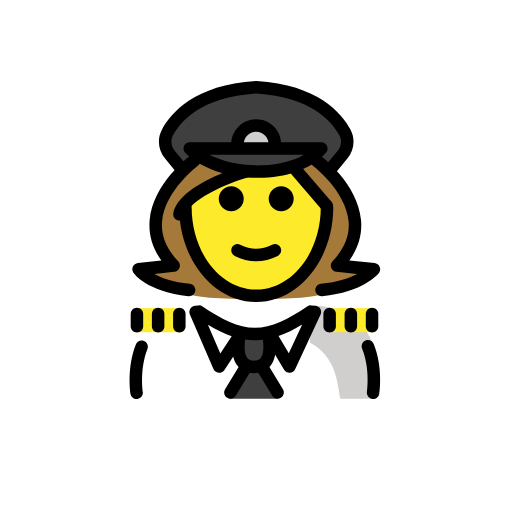
t = 0.00 s
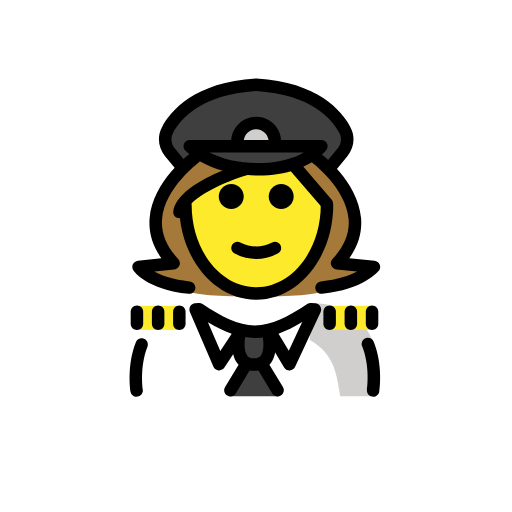
t = 0.48 s
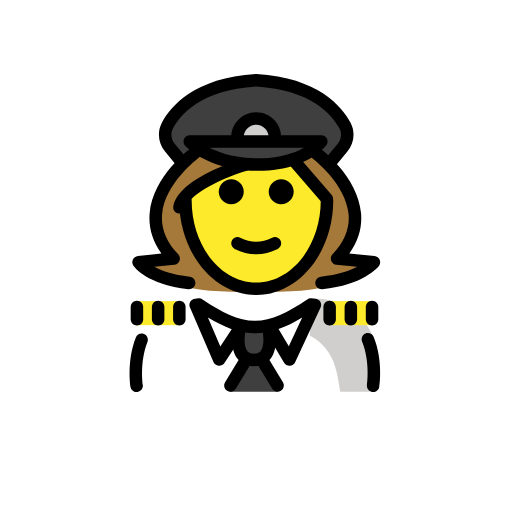
t = 1.43 s
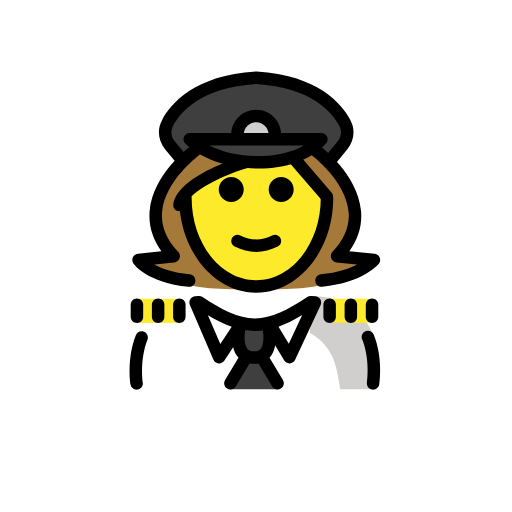
t = 1.90 s
t = 2.38 s: frame unchanged from t = 1.43 s, image omitted
t = 3.33 s: frame unchanged from t = 0.48 s, image omitted

The animated SVG that drew these frames (rendered in a browser with its animation timeline set to each time). Animation: 1 SMIL element (animateTransform=1); one cycle of 3.80 s, repeats indefinitely.

<?xml version='1.0' encoding='utf-8'?>
<svg xmlns="http://www.w3.org/2000/svg" id="emoji" viewBox="-5 -5 82 82" version="1.1" width="200" height="200" role="img">
  <title>OpenMoji: woman pilot</title><g><g id="color">
    <path fill="#FFFFFF" d="M16.6974,58.8529c0,0-0.9644-3.8571-0.1756-7.6612c0.7007-3.3792,4.6186-7.2388,10.2087-7.2388 c3.1918,2.1279,5.5264,4.5985,8.6,4.5922h-0.125c3.0736,0.0063,6.308-1.5642,9.4999-3.6922c11.5647-0.0346,10.009,13.9,10.24,14" />
    <path fill="#D0CFCE" d="M44.5989,49.8475c4.2663,2.3224,4.3828,6.254,4.9068,9.004c4.2378,0,5.1128,0,5.1128,0 s1.6601-4.6027,0.1076-8.7835c-1.1542-3.1082-4.4418-6.1174-9.6076-6.1165" />
    <path fill="#3F3F3F" d="M50.2688,16.1272c0.6,1.14,0.42,2.53-0.4,3.52l-2.24,2.72l-0.09,0.06c-1.02-1.56-2.34-2.5-2.34-2.5 l-0.04-0.05c0.49-0.35,0.93-0.76,1.31-1.21h-21.07c0.33,0.33,0.7,0.64,1.1,0.93l-0.02,0.03c0,0-1.2,0.91-2.17,2.4l-0.24-0.15 l-1.85-2.23c-0.82-0.99-1-2.38-0.4-3.52c1.37-2.58,4.98-6.72,14.23-7.28C45.2988,9.4072,48.9088,13.5472,50.2688,16.1272z" />
    <path fill="#3F3F3F" d="M33.9488,22.2272c-2.82-0.33-5.51-1.23-7.45-2.63c-0.4-0.29-0.77-0.6-1.1-0.93h21.07 c-0.38,0.45-0.82,0.86-1.31,1.21c-1.08,0.82-2.38,1.43-3.82,1.83C39.0588,22.3572,36.4588,22.5172,33.9488,22.2272z" />
    <path fill="#D0CFCE" d="M33.0349,18.0845c0-1.6553,1.3448-3,3-3c1.6553,0,3,1.3447,3,3" />
    <polygon fill="#3F3F3F" points="35.7441,50.1755 39.5188,58.8523 35.7441,58.8523 31.7695,58.8523" />
    <path fill="#3F3F3F" d="M33.3735,48.7295c0,0-1.2063,5.0369,2.3073,5.0369s2.3073-5.0369,2.3073-5.0369" />
  </g>
  <g id="hair">
    <path fill="#A57939" d="M46.5073,41.9582c6.2358-0.6113,8.387-3.307,8.387-3.307l-5.9082-0.6003 c8.0702-8.437-3.3737-16.8852-3.3737-16.8852H44.151l-7.1649,1.5887L28.03,21.1657h-1.8351c0,0-11.444,8.4482-3.3737,16.8852 l-5.6247,0.6003c0,0,1.8674,2.6957,8.1037,3.307C25.3002,43.2142,46.5073,43.2142,46.5073,41.9582z" />
  </g>
  <g id="skin">
    <rect x="16.7583" y="44.3515" width="6.9637" height="3.8501" fill="#FCEA2B" />
    <rect x="47.7083" y="44.3515" width="6.9637" height="3.8501" fill="#FCEA2B" />
    <path fill="#FCEA2B" d="M36,22.3618c0,0,6.035-0.5829,6.035-0.5829s5.338,5.4276,5.2303,6.948 c0,7.8277-5.0765,14.1733-11.3386,14.1733s-11.3386-6.3456-11.3386-14.1733C24.3928,24.6005,36,22.3618,36,22.3618z" />
  </g>
  <g id="skin-shadow" />
  <g id="line">
    <path d="M42.035,26.8457c0,1.1045-0.8965,2-2,2s-2-0.8955-2-2c0-1.1035,0.8965-2,2-2S42.035,25.7422,42.035,26.8457" />
    <path d="M34.035,26.8457c0,1.1045-0.8965,2-2,2s-2-0.8955-2-2c0-1.1035,0.8965-2,2-2S34.035,25.7422,34.035,26.8457" />
    <path d="M36.0349,36.8481c-1.1518,0-2.3037-0.2861-3.4473-0.8579c-0.4941-0.247-0.6943-0.8476-0.4472-1.3418 c0.2466-0.4936,0.8462-0.6943,1.3418-0.4472c1.7177,0.8593,3.3877,0.8593,5.1054,0c0.4947-0.2471,1.0948-0.0464,1.3418,0.4472 c0.2471,0.4942,0.0469,1.0948-0.4472,1.3418C38.3386,36.562,37.1868,36.8481,36.0349,36.8481z" />
    <path d="M36.0352,43.3799c-6.8038,0-12.3389-6.8067-12.3389-15.1734c0-0.5522,0.4473-1,1-1s1,0.4478,1,1 c0,7.2642,4.6377,13.1734,10.3389,13.1734c5.7002,0,10.3378-5.9092,10.3378-13.1734c0-0.5522,0.4473-1,1-1c0.5528,0,1,0.4478,1,1 C48.373,36.5732,42.8379,43.3799,36.0352,43.3799z" />
    <path d="M36.3535,23.4863c-4.6972,0-9.207-1.5288-11.6689-3.9951c-0.2852-0.2861-0.3701-0.7163-0.2158-1.0898 c0.1552-0.3731,0.5195-0.6167,0.9238-0.6167h21.0683c0.3897,0,0.7442,0.2265,0.9073,0.58c0.164,0.3536,0.1074,0.7706-0.1455,1.0674 c-2.0313,2.3921-5.6788,3.8633-10.0059,4.0371C36.9287,23.4805,36.6406,23.4863,36.3535,23.4863z M28.5293,19.7847 c2.333,1.1792,5.4336,1.8139,8.6074,1.686c2.5635-0.103,4.8272-0.6978,6.5381-1.686H28.5293z" />
    <path d="M47.8242,23.2305c-0.2236,0-0.4492-0.0752-0.6357-0.229c-0.4258-0.3521-0.4864-0.9825-0.1338-1.4082l2.0371-2.4644 c0.5771-0.6987,0.6885-1.6465,0.2832-2.4141c-1.2051-2.2846-4.54-6.1943-13.3398-6.7504 c-8.7989,0.5561-12.1348,4.4658-13.3409,6.7504c-0.4052,0.7671-0.2939,1.7149,0.2842,2.4141l1.8633,2.2549 c0.3525,0.4258,0.292,1.0561-0.1338,1.4082c-0.4267,0.353-1.0557,0.291-1.4072-0.1338l-1.8633-2.2549 c-1.0947-1.3242-1.2949-3.1382-0.5127-4.622c1.4053-2.6612,5.2285-7.2159,15.0488-7.8169c0.041-0.003,0.0821-0.003,0.1231,0 c9.8222,0.6015,13.6435,5.1557,15.0478,7.8169c0.7832,1.4843,0.5821,3.2983-0.5117,4.622l-2.0371,2.4644 C48.3984,23.1069,48.1123,23.2305,47.8242,23.2305z" />
    <path d="M25.293,42.4375c-0.0323,0-0.0655-0.002-0.0987-0.0049c-6.6201-0.6484-8.7402-3.6064-8.8281-3.7324 c-0.2012-0.29-0.2344-0.6641-0.0869-0.9854c0.1465-0.3212,0.4521-0.541,0.8027-0.5781l3.7676-0.4023 c-1.4463-2.0137-2.0791-4.1758-1.8828-6.4483c0.5039-5.8623,6.377-10.2607,6.627-10.4453 c0.4443-0.3271,1.0693-0.2339,1.3974,0.2105c0.3281,0.4433,0.2344,1.0693-0.209,1.3979c-0.0537,0.0401-5.4023,4.0586-5.8242,9.0156 c-0.1904,2.2422,0.6768,4.3868,2.5781,6.3741c0.2637,0.2754,0.3477,0.6767,0.2168,1.0351 c-0.1308,0.3574-0.4541,0.6104-0.833,0.6504l-3.1992,0.3418c1.1504,0.6318,2.9619,1.3106,5.6689,1.5762 c0.5499,0.0537,0.9512,0.543,0.8975,1.0928C26.2363,42.0518,25.8018,42.4375,25.293,42.4375z" />
    <path d="M46.499,42.4375c-0.5088,0-0.9433-0.3857-0.9941-0.9023c-0.0537-0.5498,0.3476-1.0391,0.8974-1.0928 c2.6993-0.2647,4.5733-0.9414,5.7969-1.5791l-3.3222-0.3379c-0.3799-0.0391-0.7051-0.291-0.837-0.6494 c-0.1318-0.3584-0.0478-0.7608,0.2159-1.0371c1.9033-1.9893,2.7705-4.1368,2.5771-6.3819 c-0.4277-4.9707-5.7685-8.9673-5.8223-9.0068c-0.4443-0.3281-0.539-0.9541-0.2109-1.3984c0.3281-0.4444,0.9541-0.5391,1.3984-0.211 c0.25,0.1846,6.1231,4.583,6.627,10.4453c0.1953,2.2686-0.4346,4.4278-1.876,6.4395l4.0391,0.4101 c0.3633,0.0372,0.6787,0.2706,0.8203,0.6075c0.1416,0.3379,0.0879,0.7256-0.1406,1.0117c-0.0987,0.123-2.4903,3.0322-9.0703,3.6777 C46.5645,42.4355,46.5313,42.4375,46.499,42.4375z" />
    <path d="M23.7432,30.3271c-0.0684,0-0.1387-0.0068-0.208-0.0214c-0.5411-0.1153-0.8858-0.6455-0.7715-1.1856 c0.9521-4.4922,10.2881-7.3164,11.3496-7.6235c0.5312-0.1533,1.0859,0.1528,1.2383,0.6821 c0.1543,0.5303-0.1514,1.085-0.6817,1.2388c-3.5644,1.0337-9.4179,3.6089-9.9492,6.1167 C24.6211,30.0049,24.2051,30.3271,23.7432,30.3271z" />
    <path d="M47.3359,28.9634c-0.2802,0-0.5595-0.1177-0.7578-0.3472l-5.2529-6.0952c-0.3604-0.4185-0.3135-1.0498,0.1055-1.4102 c0.417-0.3613,1.0478-0.3144,1.4101,0.1045l5.253,6.0952c0.3603,0.4185,0.3134,1.0499-0.1055,1.4102 C47.7998,28.8838,47.5674,28.9634,47.3359,28.9634z" />
    <path d="M39.0352,19.0845c-0.5528,0-1-0.4478-1-1c0-1.1031-0.8975-2-2-2c-1.1026,0-2,0.8969-2,2c0,0.5522-0.4473,1-1,1 c-0.5528,0-1-0.4478-1-1c0-2.2056,1.7939-4,4-4c2.206,0,4,1.7944,4,4C40.0352,18.6367,39.5879,19.0845,39.0352,19.0845z" />
    <path d="M35.6807,54.7666c-1.4112,0-2.2159-0.6455-2.6426-1.1865c-1.3828-1.753-0.7178-4.7481-0.6377-5.083 c0.1289-0.5371,0.6748-0.8672,1.2031-0.7393c0.5371,0.127,0.8692,0.666,0.7422,1.2031c-0.1436,0.6094-0.4033,2.5401,0.2637,3.3819 c0.1435,0.1826,0.4111,0.4238,1.0713,0.4238c0.6611,0,0.9287-0.2422,1.0722-0.4248c0.6211-0.7881,0.4453-2.6172,0.2627-3.3799 c-0.1289-0.5371,0.2032-1.0762,0.7403-1.2051c0.5361-0.1259,1.0761,0.2032,1.205,0.7403c0.0801,0.3349,0.7452,3.33-0.6377,5.083 C37.8965,54.1211,37.0918,54.7666,35.6807,54.7666z" />
    <path d="M54.7598,58.9043c-0.0508,0-0.1016-0.0029-0.1524-0.0107c-0.5459-0.084-0.9209-0.5938-0.8379-1.1387 c0.0049-0.0371,0.5371-3.6924-0.7715-6.9111c-0.208-0.5118,0.0391-1.0958,0.5499-1.3038c0.5117-0.206,1.0957,0.0391,1.3037,0.5498 c1.5205,3.7432,0.9209,7.7969,0.8945,7.9678C55.6699,58.5518,55.2441,58.9043,54.7598,58.9043z" />
    <path d="M30.1055,54.7012c-0.0284,0-0.0576-0.001-0.0869-0.0039c-0.3663-0.0323-0.6856-0.2627-0.8311-0.5996l-3.7754-8.7481 c-0.1279-0.2949-0.1055-0.6338,0.0596-0.9092c0.165-0.2763,0.4521-0.456,0.7724-0.4834l0.5528-0.0478 c0.2265-0.0225,0.4521,0.0381,0.6406,0.164c3.1543,2.1026,5.6621,3.4102,8.3828,3.4248c2.7227-0.0136,5.2295-1.3222,8.3828-3.4248 c0.1846-0.123,0.4004-0.1875,0.625-0.165l0.6787,0.0479c0.3282,0.0224,0.6241,0.206,0.7911,0.4892 c0.1669,0.2842,0.1845,0.6318,0.0449,0.9297l-4.0752,8.748c-0.1563,0.336-0.4854,0.5577-0.8555,0.5772 c-0.3701,0.0215-0.7197-0.1689-0.9092-0.4863l-2.9072-4.8692c-0.5469,0.0928-1.1006,0.1446-1.667,0.1524 c-0.0215,0.0009-0.043,0.0009-0.0644,0.0009c-0.0079,0-0.0137,0-0.0205,0h-0.0459c-0.0147,0-0.0284,0-0.042,0 c-0.0147,0-0.0293,0-0.044-0.0009c-0.5293-0.0078-1.0469-0.0528-1.5576-0.1348L30.9414,54.25 C30.7549,54.5332,30.4404,54.7012,30.1055,54.7012z M28.2988,46.9922l1.9903,4.6094l1.8144-2.7608 C30.8613,48.4102,29.6172,47.7822,28.2988,46.9922z M39.6094,48.8154l1.6426,2.752l2.1474-4.6104 C42.0859,47.748,40.8457,48.3799,39.6094,48.8154z" />
    <path d="M16.8818,58.9053c-0.4853,0-0.9111-0.3535-0.9873-0.8477c-0.0263-0.1689-0.6172-4.164,0.8633-7.8847 c0.2041-0.5147,0.7861-0.7657,1.2979-0.5596c0.5136,0.2041,0.7646,0.7851,0.5595,1.2978c-1.2802,3.2207-0.75,6.8067-0.7441,6.8418 c0.084,0.5459-0.29,1.0567-0.8359,1.1407C16.9834,58.9014,16.9316,58.9053,16.8818,58.9053z" />
    <path d="M31.9014,58.8623c-0.1768,0-0.3555-0.0469-0.5176-0.1455c-0.4727-0.2861-0.6231-0.9014-0.3359-1.373l2.2382-3.6885 c0.2862-0.4727,0.9014-0.6231,1.3731-0.336c0.4726,0.2862,0.623,0.9014,0.3359,1.3731l-2.2383,3.6885 C32.5693,58.6914,32.2393,58.8623,31.9014,58.8623z" />
    <path d="M39.4609,58.8623c-0.3379,0-0.6679-0.1709-0.8554-0.4814l-2.2393-3.6895c-0.2871-0.4717-0.1367-1.0869,0.3359-1.373 c0.4727-0.2871,1.0879-0.1368,1.3731,0.3359l2.2393,3.6895c0.2871,0.4716,0.1367,1.0869-0.336,1.373 C39.8164,58.8154,39.6377,58.8623,39.4609,58.8623z" />
    <path d="M23.7217,48.2402c-0.5528,0-1-0.4472-1-1v-1.9521c0-0.5527,0.4472-1,1-1c0.5527,0,1,0.4473,1,1v1.9521 C24.7217,47.793,24.2744,48.2402,23.7217,48.2402z" />
    <path d="M20.3262,48.2402c-0.5528,0-1-0.4472-1-1v-1.9521c0-0.5527,0.4472-1,1-1c0.5527,0,1,0.4473,1,1v1.9521 C21.3262,47.793,20.8789,48.2402,20.3262,48.2402z" />
    <path d="M16.9307,48.2402c-0.5528,0-1-0.4472-1-1v-1.9521c0-0.5527,0.4472-1,1-1c0.5527,0,1,0.4473,1,1v1.9521 C17.9307,47.793,17.4834,48.2402,16.9307,48.2402z" />
    <path d="M47.7949,48.2402c-0.5527,0-1-0.4472-1-1v-1.9521c0-0.5527,0.4473-1,1-1c0.5528,0,1,0.4473,1,1v1.9521 C48.7949,47.793,48.3477,48.2402,47.7949,48.2402z" />
    <path d="M51.1904,48.2402c-0.5527,0-1-0.4472-1-1v-1.9521c0-0.5527,0.4473-1,1-1c0.5528,0,1,0.4473,1,1v1.9521 C52.1904,47.793,51.7432,48.2402,51.1904,48.2402z" />
    <path d="M54.5859,48.2402c-0.5527,0-1-0.4472-1-1v-1.9521c0-0.5527,0.4473-1,1-1c0.5528,0,1,0.4473,1,1v1.9521 C55.5859,47.793,55.1387,48.2402,54.5859,48.2402z" />
  </g>
<animateTransform attributeName="transform" type="translate" values="0 0;0 -1.5;0 0" dur="3.8s" repeatCount="indefinite" /></g></svg>
